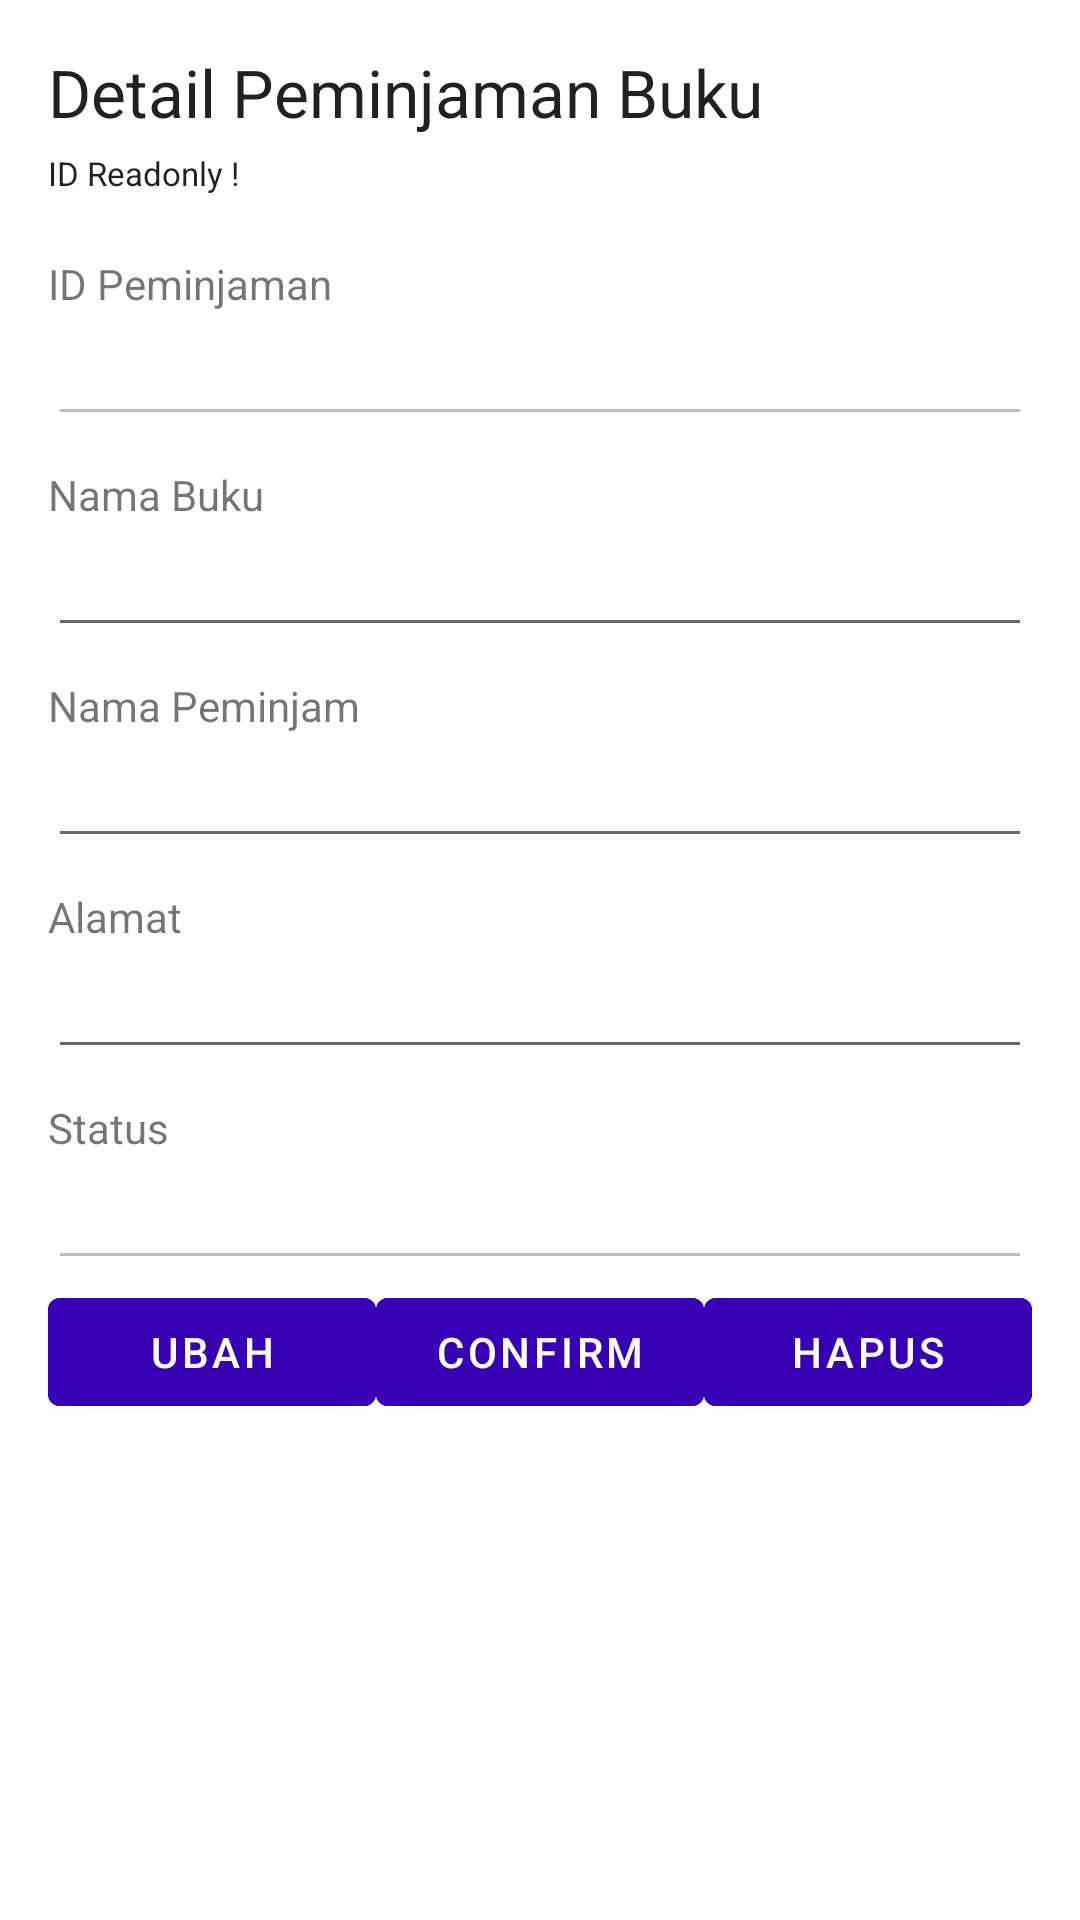

Android layout source for this screen:
<!-- AndroidManifest.xml: application theme Theme.Gunawan_pj_buku -->
<!-- res/layout/pj_buku_detail.xml -->
<?xml version="1.0" encoding="utf-8"?>
<LinearLayout xmlns:android="http://schemas.android.com/apk/res/android"
    xmlns:app="http://schemas.android.com/apk/res-auto"
    xmlns:tools="http://schemas.android.com/apk/tools"
    android:layout_width="match_parent"
    android:layout_height="match_parent"
    android:orientation="vertical"
    android:padding="16dp"
    tools:context=".DetilCustomer">

    <ProgressBar
        android:layout_width="wrap_content"
        android:layout_height="wrap_content"
        android:id="@+id/pb"
        android:visibility="gone" />
    <TextView
        android:layout_width="match_parent"
        android:layout_height="wrap_content"
        android:text="Detail Peminjaman Buku"
        android:textAppearance="@style/TextAppearance.AppCompat.Large"
        android:layout_marginBottom="5dp" />
    <TextView
        android:layout_width="match_parent"
        android:layout_height="wrap_content"
        android:text="ID Readonly !"
        android:textAppearance="@style/TextAppearance.AppCompat.Large"
        android:textSize="11dp"
        android:layout_marginBottom="20dp" />

    <TextView
        android:layout_width="match_parent"
        android:layout_height="wrap_content"
        android:text="ID Peminjaman" />

    <EditText
        android:id="@+id/et_ID_Peminjaman"
        android:layout_width="match_parent"
        android:layout_height="wrap_content"
        android:enabled="false"
        android:maxLength="5" />

    <TextView
        android:layout_width="match_parent"
        android:layout_height="wrap_content"
        android:layout_marginTop="10dp"
        android:text="Nama Buku" />

    <EditText
        android:id="@+id/et_Nama_Buku"
        android:layout_width="match_parent"
        android:layout_height="wrap_content"/>

    <TextView
        android:layout_width="match_parent"
        android:layout_height="wrap_content"
        android:layout_marginTop="10dp"
        android:text="Nama Peminjam" />

    <EditText
        android:id="@+id/et_Nama_Peminjam"
        android:layout_width="match_parent"
        android:layout_height="wrap_content"/>

    <TextView
        android:layout_width="match_parent"
        android:layout_height="wrap_content"
        android:layout_marginTop="10dp"
        android:text="Alamat" />

    <EditText
        android:id="@+id/et_Alamat"
        android:layout_width="match_parent"
        android:layout_height="wrap_content" />

    <TextView
        android:layout_width="match_parent"
        android:layout_height="wrap_content"
        android:layout_marginTop="10dp"
        android:text="Status" />

    <EditText
        android:id="@+id/et_Status"
        android:layout_width="match_parent"
        android:layout_height="wrap_content"
        android:enabled="false"/>
    <LinearLayout
        android:layout_width="match_parent"
        android:layout_height="wrap_content"
        android:orientation="horizontal">
        <Button
            android:layout_width="match_parent"
            android:layout_height="wrap_content"
            android:id="@+id/bt_ubah"
            android:text="Ubah"
            android:backgroundTint="@color/colorPrimaryDark"
            android:textColor="#fff"
            android:layout_weight="1" />
        <Button
            android:layout_width="match_parent"
            android:layout_height="wrap_content"
            android:id="@+id/bt_konfirmasi"
            android:text="Confirm"
            android:textColor="#fff"
            android:backgroundTint="@color/colorPrimaryDark"
            android:layout_weight="1" />
        <Button
            android:layout_width="match_parent"
            android:layout_height="wrap_content"
            android:id="@+id/bt_hapus"
            android:text="Hapus"
            android:textColor="#fff"
            android:backgroundTint="@color/colorPrimaryDark"
            android:layout_weight="1" />
    </LinearLayout>

</LinearLayout>
<!-- resources referenced by this layout -->
<resources>
  <color name="colorPrimaryDark">#3700B3</color>
  <style name="Theme.Gunawan_pj_buku" parent="Theme.MaterialComponents.DayNight.DarkActionBar">
          
          <item name="colorPrimary">@color/purple_500</item>
          <item name="colorPrimaryVariant">@color/purple_700</item>
          <item name="colorOnPrimary">@color/white</item>
          
          <item name="colorSecondary">@color/teal_200</item>
          <item name="colorSecondaryVariant">@color/teal_700</item>
          <item name="colorOnSecondary">@color/black</item>
          
          <item name="android:statusBarColor" tools:targetApi="l">?attr/colorPrimaryVariant</item>
          
      </style>
  <!-- not gathered from this repository: default colours our renderer supplied (Android Studio template values) -->
  <color name="purple_500">#FF6200EE</color>
  <color name="purple_700">#FF3700B3</color>
  <color name="teal_200">#FF03DAC5</color>
  <color name="teal_700">#FF018786</color>
  <color name="black">#FF000000</color>
  <color name="white">#FFFFFFFF</color>
</resources>
